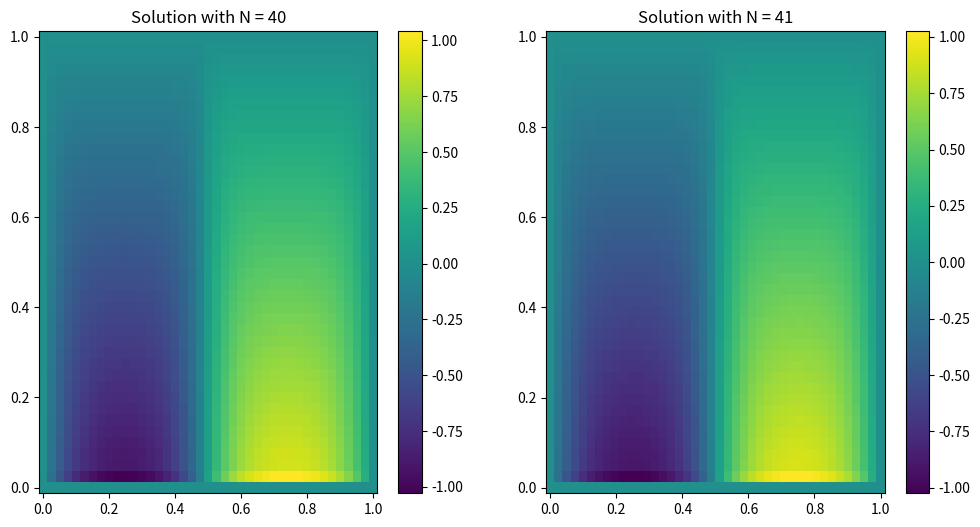
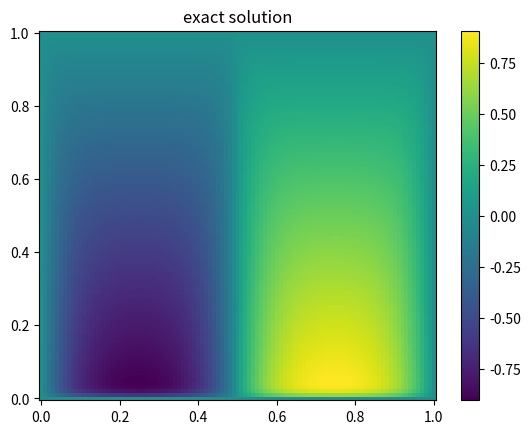

Recreate these plots in Python, in order.
import numpy
import scipy.sparse
import scipy.linalg
from matplotlib import pyplot as plt

def generate_mesh_2D(x_min, x_max, y_min, y_max, n_cells_x, n_cells_y):
    """Generates a uniform mesh of n_cells_x x n_cells_y on the domain [x_min, x_max] x [y_min, y_max].

    Generates a uniform mesh with n_cells_x x n_cells_y on the domain [x_min, x_max] x [y_min, y_max].
    A (2D) mesh is a collection of (n_cells_x + 1) x (n_cells_y + 1) points (vertices) and a 
    list of n_cells_x x n_cells_y pairs of indices of fours vertices defining the cells.

    The vertices of each cell are given in the following order
    
    3          4
     X ------ X
     |        |
     |        |
     X ------ X
    1          2
 
    The vertex (i, j) of the mesh is given by
        V_{i,j} = [x_min + i delta_x, y_min + j delta_y], i = 0, ..., (n_cells_x + 1), j = 0, ..., (n_cells_y + 1)

    and its single index is given by
        V_{k = i + (n_cells_x + 1)*j} = V_{i, j}

    where
        delta_x = (x_max - x_min)/n_cells_x
        delta_y = (y_max - y_min)/n_cells_y 

    The cell (i, j) of the mesh is given by
        c_{i,j} = [V_{i,j}, V_{i+1, j}, V_{i, j+1}, V_{i+1, j+1}]

    and its single index is given by
        c_{k = i + n_cells_x*j} = c_{i, j}.

    Parameters
    ----------
    x_min : float
        The lower bound of the x interval over which the mesh will be generated.
    x_max : float
        The upper bound of the x interval over which the mesh will be generated.
    y_min : float
        The lower bound of the y interval over which the mesh will be generated.
    y_max : float
        The upper bound of the y interval over which the mesh will be generated.   
    n_cells_x : int
        The number of cells of the mesh in the x-direction.
    n_cells_y : int
        The number of cells of the mesh in the y-direction.

    Returns
    -------
    vertices: numpy.array(float), size [(n_cells_x + 1)*(n_cells_x + 1), 2]
        The x- and y-coordinates of the vertices of the mesh. The index in the array is
        the index of the vertex, i.e., vertices[k] is the x- and y-coordinate of the
        k-th vertex of the mesh, with k given as above V_{k = i + (n_cells_x + 1)*j} = V_{i, j}.
    cells: numpy.array(int), size [n_cells_x * n_cells_x, 4]
        The indices of the four vertices of each cell of the mesh in the order specified above, i.e.,
        cells[k, 0] is the lower left vertex of the k-th cell
        cells[k, 1] is the lower right vertex of the k-th cell
        cells[k, 2] is the upper left vertex of the k-th cell
        cells[k, 3] is the upper right vertex of the k-th cell
        Again, recall the relation between the linear indexing k and the tuple indexing (i,j),
            k = i + n_cells_x * j
    """

    # Make some quantities more clear
    n_vertices_x = n_cells_x + 1
    n_vertices_y = n_cells_y + 1
    n_cells = n_cells_x * n_cells_y

    # Generate the vertices
    x, y = numpy.meshgrid(numpy.linspace(x_min, x_max, n_vertices_x), numpy.linspace(y_min, y_max, n_vertices_y))
    vertices = numpy.hstack([x.reshape(-1, 1), y.reshape(-1, 1)])

    # Generate the cells
    cells = numpy.zeros([n_cells, 4], dtype=numpy.int64)
    for j in range(0, n_cells_y):
        for i in range(0, n_cells_x):
            k = i + n_cells_x*j  # the linear cell number
            
            # Now we add the linear index of the vertices of the cell
            # Recall that the vertices of each cell are given in the following order
            #
            #  3          4
            #   X ------ X
            #   |        |
            #   |        |
            #   X ------ X
            #  1          2
            #
            # The vertex (i, j) of the mesh is given by
            # V_{i,j} = [x_min + i delta_x, y_min + j delta_y], i = 0, ..., (n_cells_x + 1), j = 0, ..., (n_cells_y + 1)
            #
            # The cell k = i + n_cells_x(j - 1) of the mesh is given by
            #   c[k, :] = [V_{i,j}, V_{i+1, j}, V_{i, j+1}, V_{i+1, j+1}]
            cells[k, 0] = (i) + (n_cells_x + 1)*(j)  # the linear index of the lower left corner of the element
            cells[k, 1] = (i+1) + (n_cells_x + 1)*(j)  # the linear index of the lower right corner of the element
            cells[k, 2] = (i) + (n_cells_x + 1)*(j+1)  # the linear index of the upper left corner of the element
            cells[k, 3] = (i+1) + (n_cells_x + 1)*(j+1)  # the linear index of the upper right corner of the element

    return vertices, cells

def compute_local_mass_matrix_1D():
    r""" Computes the local mass matrix for the reference cell [0,1]

    The local mass matrix L_matrix is
        L_local[i,j] = \int_{0}^{1} B_{i}(xi) B_{j}(xi) dxi

    Since all cells are just an affine rescalling of the reference cell [0, 1],
    a fast way to compute the inner products between all basis is to compute
    first the local inner product on the reference cell and then simply 
    multiply by the required scalling factor due to the coordinate transformation
    to go from the reference cell to the actual cell.

    This matrix is utilized to compute the 2d local convection matrix.

    Parameters
    ----
    None

    Returns
    ----
    L_local : numpy.array(float), size [2,2]
        The local mass matrix (on the reference cell) with L_local = \int_{0}^{1} B_{i}(xi) B_{j}(xi) dxi
    """

    # The local mass matrix is given by
    #   L_{local} = <B_{i}, B_{j}> = \int_{0}^{1} B_{i}(xi) B_{j}(xi) dxi, i,j = 0,1
    # we can approximate this with Gauss-Lobatto quadrature by
    #   \int_{0}^{1} B_{i}(xi) B_{j}(xi) dxi ~= 0.5 * B_{i}(xi_{k})B_{j}(xi_{k}) + 0.5* B_{i}(xi_{k})B_{j}(xi_{k}), i,j = 0,1
    # with x_{0} = 0.0, and x_{1} = 1.0. Given the expressions of the basis, we have that
    #   B_{i}(x_{k}) = \delta_{ik}  the Kronecker-delta
    # This allows us to further simplify this expression to
    #   \int_{0}^{1} B_{i}(xi) B_{j}(xi) dxi ~= 0.5

    L_local = numpy.zeros([2, 2])
    L_local[0, 0] = 0.5
    L_local[1, 1] = 0.5
    
    return L_local

def compute_local_convection_matrix_1D():
    r"""Computes the local convection matrix, for the reference cell [0, 1].

    The local convection matrix M_local is
        M_local[i, j] = \int_{0}^{1} B_{i}(xi) dB_{j}(xi)/dx dxi
    
    With B_{i}(xi) the local basis function i over the reference cell.

    Since all cells are just an affine rescalling of the reference cell [0, 1],
    a fast way to compute the inner products between all basis is to compute
    first the local inner product on the reference cell and then simply 
    multiply by the required scalling factor due to the coordinate transformation
    to go from the reference cell to the actual cell.
        
    Parameters
    ----------
    None

    Returns
    -------
    M_local : numpy.array(float), size [2, 2]
        The local convection matrix (on the reference cell) with M_local[i, j] ~= \int_{0}^{1} B_{i}(xi) dB_{j}(xi)/dx dxi
    """

    # The local convection matrix is given by
    #   M_{local} = <B_{i}, dB_{j}/dx> = \int_{0}^{1} B_{i}(xi) dB_{j}(xi)/dx dxi, i,j = 0,1
    # we can approximate this with Gauss-Lobatto quadrature by
    #   \int_{0}^{1} B_{i}(xi) dB_{j}(xi)/dx dxi ~= 0.5 * B_{i}(xi_{k}) dB_{j}(xi_{k})\dx + 0.5* B_{i}(xi_{k}) dB_{j}(xi_{k})/dx, i,j = 0,1
    # with x_{0} = 0.0, and x_{1} = 1.0. Given the expressions of the basis, we have that
    #   B_{i}(x_{k}) = \delta_{ik}  the Kronecker-delta 
    #                               | -1 if j = 0
    # and that dB_{j}(xi_{k})/dx =  |
    #                               | 1 if j = 1
    # This allows us to further simplify this expression to
    #   \int_{0}^{1} B_{i}(xi) dB_{j}(xi)/dxi dxi ~= | -0.5 if i = 0,1 and j = 0 
    #                                                | 0.5 if i = 0.1  and j = 1

    M_local = numpy.zeros([2, 2])
    M_local[0, 0] = -0.5
    M_local[1, 0] = -0.5 
    M_local[0, 1] = 0.5
    M_local[1, 1] = 0.5
    
    return M_local

def compute_local_diffusion_matrix_1D():
    r"""
    Computes the local diffusion matrix, for the reference cell [0, 1].

    The local diffussion matrix N_local is
        N_local[i, j] = \int_{0}^{1} dB_{i}(xi)/dxi dB_{j}(xi)/dxi dxi
    
    With B_{i}(xi) the local basis function i over the reference cell.

    Since all cells are just an affine rescalling of the reference cell [0, 1],
    a fast way to compute the inner products between all basis is to compute
    first the local inner product on the reference cell and then simply 
    multiply by the required scalling factor due to the coordinate transformation
    to go from the reference cell to the actual cell.
        
    Parameters
    ----------
    None

    Returns
    -------
    N_local : numpy.array(float), size [2, 2]
        The local diffusion matrix (on the reference cell) with N_local[i, j] ~= \int_{0}^{1} dB_{i}(xi)/dxi dB_{j}(xi)/dxi dxi
    """

    # The local diffusion matrix is given by
    #   N_{local} = <dB_{i}/dxi, dB_{j}/dxi> = \int_{0}^{1} dB_{i}(xi)/dxi dB_{j}(xi)/dxi dxi, i,j = 0,1
    # we can exactly compute this
    #                                                    | 1 if i == j
    #  \int_{0}^{1} dB_{i}(xi)/dxi dB_{j}(xi)/dxi dxi = < 
    #                                                    | -1 if i =/= j
    #

    N_local = numpy.ones([2, 2])
    N_local[0, 1] = -1.0
    N_local[1, 0] = -1.0
    
    return N_local

def compute_local_convection_matrix_2D():
    r""" Computes the 2d local convection matrix for the reference cell [0,1] x [0,1]
    The local convection matrix is
        M_local[i, j] = \int_{0}^{1} \int_{0}^{1} \nabla*B_{i}(xi, eta) *B_{j}(xi, eta) dxi deta

    As before, since all cells are just an affine rescalling of the reference cell [0, 1] x [0, 1],
    a fast way to compute the inner products between all basis is to compute
    first the local inner product on the reference cell and then simply 
    multiply by the required scalling factor due to the coordinate transformation
    to go from the reference cell to the actual cell.

      Another improvement is to note that the basis in 2D are just the tensor product of
    1D basis:
        B_{k}(xi, eta) = B_{i}(xi) B_{j}(eta)
    with the linear index k given by:
        k = i + 2*j

    This means that:
        M_local[k, l] = - \int_{0}^{1} B_{r}(xi) dB_{i}(xi)/dxi dxi \int_{0}^{1} B_{j}(eta) B_{s}(eta)/eta deta
                        - \int_{0}^{1} B_{r}(xi) B_{i}(xi) dxi \int_{0}^{1} dB_{j}(eta)/deta B_{s}(eta)/eta deta 
    with the linear indices k and l given by:
        k = i + 2*j
        l = r + 2*s

    We can go one step further and recall that the 1D M_local_1D matrix entries are just the 1D integrals we see
    in the expression above, therefore we can write:
        M_local[k, l] = -M_local_1D[r, i] * L_local_1D[s, j] - L_Local_1D[r, i] * M_local_1D[s, j]
    where L_local_1D refers to the 1D mass matrix

    Note that now our M_local is a 4 x 4 matrix, since there are 4 basis per element (one per vertex).

    We need to scale the terms in the two above expressions differently. Hence, they are returned seperately.

    The local co
    Parameters
    ----------
    None

    Returns
    -------
    M_local : numpy.array(float), size [4, 4]
        The local mass matrix (on the reference cell) with 
        M_local[0, k, l] ~= \int_{0}^{1} \int_{0}^{1} B_{l}(xi, eta) dB_{k}(xi, eta)/dxi dxi deta
        M_local[1, k, l] ~= \int_{0}^{1} \int_{0}^{1} B_{l}(xi, eta) dB_{k}(xi, eta)/deta dxi deta

    """
    # Following the alogirithm described above, we compute the 1D local mass and convection matrices
    M_local_1D = compute_local_convection_matrix_1D()
    L_local_1D = compute_local_mass_matrix_1D()

    # Populate the 2D M_local matrix
        # Populate the 2D M_local matrix
    M_local = numpy.zeros([2, 4, 4])
    for i in range(0, 2):
        for j in range(0, 2):
            for r in range(0, 2):
                for s in range(0, 2):
                    # Compute the linear indices of the basis
                    k = i + 2*j
                    l = r + 2*s

                    # Compute the 2D inner product using a tensor product of the 1D ones
                    M_local[0, k, l] = -M_local_1D[r, i] * L_local_1D[s, j]
                    M_local[1, k, l] = -L_local_1D[r, i] * M_local_1D[s, j]

    return M_local

def compute_local_diffusion_matrix_2D():
    r"""Computes the two components of the local the diffusion matrix, for the 2D reference cell [0, 1] x [0, 1].

    The local diffusion matrix N_local is
        N_local[k, l] = \int_{0}^{1} \int_{0}^{1} \nabla B_{k}(xi, eta) \cdot \nabla B_{l}(xi, eta) dxi deta
    
    With B_{k}(xi, eta) the local %%bashis function k over the 2D reference cell.

    As before, since all cells are just an affine rescalling of the reference cell [0, 1] x [0, 1],
    a fast way to compute the inner products between all basis is to compute
    first the local inner product on the reference cell and then simply 
    multiply by the required scalling factor due to the coordinate transformation
    to go from the reference cell to the actual cell.

    Another improvement is to note that the basis in 2D are just the tensor product of
    1D basis:
        B_{k}(xi, eta) = B_{i}(xi) B_{j}(eta)
    with the linear index k given by:
        k = i + 2*j

    This means that:
        N_local[k, l] = \int_{0}^{1} dB_{i}(xi)/dxi dB_{r}(xi)/dxi dxi *  \int_{0}^{1} B_{j}(eta) B_{s}(eta) deta +
                      + \int_{0}^{1} B_{i}(xi) B_{r}(xi) dxi * \int_{0}^{1} dB_{j}(eta)/deta dB_{s}(eta)/deta deta
    with the linear indices k and l given by:
        k = i + 2*j
        l = r + 2*s

    We can go one step further and recall that the 1D M_local_1D and the 1D N_local_1D matrix entries are just 
    the 1D integrals we see in the expression above, therefore we can write:
        N_local[k, l] = N_local_1D[i, r] * M_local_1D[j, s] + M_local_1D[i, r] * N_local_1D[j, s]
    
    Note that now our M_local is a 4 x 4 matrix, since there are 4 basis per element (one per vertex).

    Each of the terms that are summed on the right hand side of the last expression need to be scalled in 
    different ways, hence we return both terms separately.
    
    Parameters
    ----------
    None

    Returns
    -------
    N_local : numpy.array(float), size [2, 4, 4]
        The two components of the local diffusion matrix (on the reference cell) with 
        N_local[0, k, l] ~= \int_{0}^{1} \int_{0}^{1} dB_{k}(xi, eta)/dxi \nabla dB_{l}(xi, eta)/dxi dxi deta
        N_local[1, k, l] ~= \int_{0}^{1} \int_{0}^{1} dB_{k}(xi, eta)/deta \nabla dB_{l}(xi, eta)/deta dxi deta
    """

    # Following the algorithm described above, we first compute the local 1D mass and diffusion matrices
    M_local_1D = compute_local_mass_matrix_1D()
    N_local_1D = compute_local_diffusion_matrix_1D()

    # Populate the 2D M_local matrix
    N_local = numpy.zeros([2, 4, 4])
    for i in range(0, 2):
        for j in range(0, 2):
            for r in range(0, 2):
                for s in range(0, 2):
                    # Compute the linear indices of the basis
                    k = i + 2*j
                    l = r + 2*s

                    # Compute the 2D inner product using a tensor product of the 1D ones
                    N_local[0, k, l] = N_local_1D[i, r] * M_local_1D[j, s]
                    N_local[1, k, l] = M_local_1D[i, r] * N_local_1D[j, s]
    
    return N_local

def compute_global_convection_matrix_2D(vertices, cells, u):
    r"""Computes the global convection matrix, for the 2D mesh of vertices and cells.

    The global convection matrix M_global is
        M_local[i, j] = \int_{\Omega} \nabla*B_{i}(x, y) *B_{j}(x, y) dx dy

    With B_{i}(x, y) the global basis function i over the domain.
        
    Parameters
    ----------
    vertices : numpy.array(float), size [1, n+1]
        The x-coordinates of the vertices of the mesh. The index in the array is
        the index of the vertex, i.e., vertices[k] is the x-coordinate of the
        k-th vertex of the mesh.
    cells : numpy.array(int), size [2, n]
        The indices of the start and end vertex of each cell, i.e.,
        cells[k, 0] is the lower bound vertex of the k-th cell
        cells[k, 1] is the upper bound vertex of the k-th cell

    u : numpy array(float), size [2]
        The velocity vector field. u[0] is in the x direction and u[1] is in the y direction

    Returns
    -------
    M_global : numpy.array(float), size [n+1, n+1]
        The global convection matrix (on the whole domain) with
        M_local[i, j] = \int_{\Omega} \nabla*B_{i}(x, y) *B_{j}(x, y) dx dy
    """

    n_cells = cells.shape[0]
    n_vertices = vertices.shape[0]
    delta_x = (vertices[cells[:, 1], 0] - vertices[cells[:, 0], 0]).flatten()
    delta_y = (vertices[cells[:, 2], 1] - vertices[cells[:, 0], 1]).flatten()

    M_row_idx = numpy.zeros([n_cells, 4, 4])
    M_col_idx = numpy.zeros([n_cells, 4, 4]) 
    M_data = numpy.zeros([n_cells, 4, 4])

    M_local = compute_local_convection_matrix_2D()

    for cell_idx, cell in enumerate(cells):
        col_idx, row_idx = numpy.meshgrid(cell, cell)
        M_row_idx[cell_idx, :, :] = row_idx
        M_col_idx[cell_idx, :, :] = col_idx

        # NOTE: N_local contains the inner product between the B_k and its derivative, i.e.,
        #    M_local = < u B_{k}, \nabla B_{l}>
        # but, as we have seen, this is computed for the reference cell [0, 1] x [0, 1], not
        # the cell we are looping over, which is [x_{i}, x_{j}] x [y_{r}, y_{s}] and has 
        # lengths delta_x_{k} and delta_y_{l}.
        # Therefore we need to multiply each derivative by scalling coefficients to
        # correctly compute the derivative in the cell. Then, as we saw for the mass matrix,
        # we need to multiply by delta_x_{i} to correctly compute the integral.
        # The above operations cancel out and we are left with only either a delta_y term or a delta_x term.

        M_data[cell_idx, :, :] = u[0]*M_local[0]*delta_y[cell_idx] + u[1]*M_local[1]*delta_x[cell_idx]

    M_global = scipy.sparse.csr_array((M_data.flatten(), (M_row_idx.flatten(), M_col_idx.flatten())), shape=(n_vertices, n_vertices))

    return M_global

def compute_global_diffusion_matrix_2D(vertices, cells):
    r"""Computes the global diffusion matrix, for the 2D mesh of vertices and cells.

    The global diffusion matrix N_global is
        N_global[i, j] = \int_{\Omega} \nabla B_{i}(x, y) \cdot \nabla B_{j}(x, y) dxdy
    
    With B_{i}(x, y) the global basis function i over the domain.
        
    Parameters
    ----------
    vertices : numpy.array(float), size [1, n+1]
        The x-coordinates of the vertices of the mesh. The index in the array is
        the index of the vertex, i.e., vertices[k] is the x-coordinate of the
        k-th vertex of the mesh.
    cells : numpy.array(int), size [2, n]
        The indices of the start and end vertex of each cell, i.e.,
        cells[k, 0] is the lower bound vertex of the k-th cell
        cells[k, 1] is the upper bound vertex of the k-th cell

    Returns
    -------
    N_global : numpy.array(float), size [n+1, n+1]
        The global diffusion matrix (on the whole domain) with
        N_global[i, j] ~= \int_{\Omega} \nabla B_{i}(x, y) \cdot \nabla B_{j}(x, y) dxdy
    """

    n_cells = cells.shape[0]
    n_vertices = vertices.shape[0]
    delta_x = (vertices[cells[:, 1], 0] - vertices[cells[:, 0], 0]).flatten()
    delta_y = (vertices[cells[:, 2], 1] - vertices[cells[:, 0], 1]).flatten()

    N_row_idx = numpy.zeros([n_cells, 4, 4])
    N_col_idx = numpy.zeros([n_cells, 4, 4]) 
    N_data = numpy.zeros([n_cells, 4, 4])

    N_local = compute_local_diffusion_matrix_2D()
    
    for cell_idx, cell in enumerate(cells):
        col_idx, row_idx = numpy.meshgrid(cell, cell)
        N_row_idx[cell_idx, :, :] = row_idx
        N_col_idx[cell_idx, :, :] = col_idx
        # NOTE: N_local contains the inner product between the derivatives, i.e.,
        #    N_local = <\nabla B_{k}, \nabla B_{l}>
        # but, as we have seen, this is computed for the reference cell [0, 1] x [0, 1], not
        # the cell we are looping over, which is [x_{i}, x_{j}] x [y_{r}, y_{s}] and has 
        # lengths delta_x_{k} and delta_y_{l}.
        # Therefore we need to multiply each derivative by scalling coefficients to
        # correctly compute the derivative in the cell. Then, as we saw for the mass matrix,
        # we need to multiply by delta_x_{i} to correctly compute the integral. This gives
        # an overall 1/delta_x_{i} term we need to multiply, as see below.
        N_data[cell_idx, :, :] = N_local[0] * delta_y[cell_idx] / delta_x[cell_idx] + N_local[1] * delta_x[cell_idx] / delta_y[cell_idx] 

    N_global = scipy.sparse.csr_array((N_data.flatten(), (N_row_idx.flatten(), N_col_idx.flatten())), shape=(n_vertices, n_vertices))

    return N_global

def compute_forcing_term_2D(f, vertices, cells):
    r"""Computes the forcing term, right hand side, for the 2D mesh of vertices and cells.

    The forcing term F is
        F[j] = \int_{\Omega} f(x, y) B_{j}(x, y) dxdy
    
    With B_{j}(x, y) the global basis function i over the domain.
        
    Parameters
    ----------
    f : func
        The function implementing the right hand side function of the Poisson or Helmholtz equations.
    vertices : numpy.array(float), size [n+1, 1]
        The x- and y-coordinates of the vertices of the mesh. The index in the array is
        the index of the vertex, i.e., vertices[k, :] is the x- and y-coordinate of the
        k-th vertex of the mesh.
    cells : numpy.array(int), size [n, 4]
        The indices of the start and end vertex of each cell, i.e.,
        cells[k, 0] is the lower left vertex of the k-th cell
        cells[k, 1] is the lower right vertex of the k-th cell
        cells[k, 2] is the upper left vertex of the k-th cell
        cells[k, 3] is the upper right vertex of the k-th cell

    Returns
    -------
    F : numpy.array(float), size [n+1]
        The forcing term with F[j] ~= \int_{\Omega} f(x, y) B_{j}(x, y) dxdy
    """
    n_cells = cells.shape[0]
    n_vertices = vertices.shape[0]
    delta_x = (vertices[cells[:, 1], 0] - vertices[cells[:, 0], 0]).flatten()
    delta_y = (vertices[cells[:, 2], 1] - vertices[cells[:, 0], 1]).flatten()
    

    F = numpy.zeros(n_vertices)
    for cell_idx, cell in enumerate(cells):
        f_at_cell_vertices = f(vertices[cell])
        F[cell] += 0.25 * f_at_cell_vertices * delta_x[cell_idx] * delta_y[cell_idx]

    return F

def compute_solution(x_min, x_max, y_min, y_max, n_cells_x, n_cells_y, epsilon, u, f):
    r"""
    Computes the solution to the Bubnov-Galerkin approximation for the Convection-Diffusion equation
        
        \nabla * (\epsilon \nabla\phi) - \nabla * (u \phi) = f
        \phi(\Omega) = 0


    over the interval [x_min, x_max] x [y_min, y_max] with n=n_cells uniformly distributed cells

    Parameters
    ------------
    x_min: float
        the lower bound of the interval in the x direction
    x_max: float
        the upper bound of the interval in the x direction
    y_min: float
        the lower bound of the interval in the y direction
    y_max: float
        the upper bound of the interval in the y direction
    n_cells_x: int
        the amount of cells to use in the mesh in the x direction
    n_cells_y : int
        the amount of cells to use in the mesh in the y direction
    epsilon: float
        the diffusion coefficient
    u: np.array(float), size [2]
        the velocity of the flow
    f: func (R^n_cells -> R^{n_cells})
        the function implementing the right hand side of the convection diffusion equation

    Returns
    ----
    vertices: numpy.array(float), size [(n_cells_x + 1)*(n_cells_x + 1), 2]
        The x- and y-coordinates of the vertices of the mesh. The index in the array is
        the index of the vertex, i.e., vertices[k] is the x- and y-coordinate of the
        k-th vertex of the mesh, with k given as above V_{k = i + (n_cells_x + 1)*j} = V_{i, j}.

    phi_h : numpy.array(float), size [(n_cells_x + 1)*(n_cells_x + 1)]
        The numerical solution to the convection-diffusion equation

    """

    # Impose essential (Dirichlet) boundary conditions
    phi_left = 0.0
    phi_right = 0.0
    phi_bottom = 0.0
    phi_top = 0.0
    
    # Generate the mesh
    vertices, cells = generate_mesh_2D(x_min, x_max, y_min, y_max, n_cells_x, n_cells_y)

    # Compute global convection matrix
    M_global = compute_global_convection_matrix_2D(vertices, cells, u)
    M_global.toarray()
    
    # Compute global diffusion matrix
    N_global = compute_global_diffusion_matrix_2D(vertices, cells)
    N_global.toarray()
    

    # To be frank, I don't actually know why we construct the matrix via M_global - epsilon*N_global
    # If I derived everything correctly it should be M_global + epsilon*N_global
    # But that results in incorrect solutions. So we just add this and roll
    A = M_global - epsilon*N_global

    # Compute the right hand side
    F = compute_forcing_term_2D(f, vertices,  cells)

    # Include the boundary conditions
    # Left boundary
    i_idx = numpy.zeros(n_cells_y + 1, dtype=numpy.int64)
    j_idx = numpy.arange(0, n_cells_y + 1)
    left_basis_indices = i_idx + (n_cells_x + 1)*j_idx
    A[left_basis_indices, :] = 0.0
    for basis_idx in left_basis_indices:
        A[basis_idx, basis_idx] = 1.0
        F[basis_idx] = phi_left  # note that phi_left is contant, if not, this needs to be changed
    
    # Right boundary
    i_idx = n_cells_x*numpy.ones(n_cells_y + 1, dtype=numpy.int64)
    j_idx = numpy.arange(0, n_cells_y + 1)
    left_basis_indices = i_idx + (n_cells_x + 1)*j_idx
    A[left_basis_indices, :] = 0.0
    for basis_idx in left_basis_indices:
        A[basis_idx, basis_idx] = 1.0
        F[basis_idx] = phi_right  # note that phi_right is contant, if not, this needs to be changed
    
    # Bottom boundary
    i_idx = numpy.arange(0, n_cells_x + 1)
    j_idx = numpy.zeros(n_cells_x + 1, dtype=numpy.int64)
    left_basis_indices = i_idx + (n_cells_x + 1)*j_idx
    A[left_basis_indices, :] = 0.0
    for basis_idx in left_basis_indices:
        A[basis_idx, basis_idx] = 1.0
        F[basis_idx] = phi_bottom  # note that phi_bottom is contant, if not, this needs to be changed
    
    # Top boundary
    i_idx = numpy.arange(0, n_cells_x + 1)
    j_idx = n_cells_y*numpy.ones(n_cells_x + 1, dtype=numpy.int64)
    left_basis_indices = i_idx + (n_cells_x + 1)*j_idx
    A[left_basis_indices, :] = 0.0
    for basis_idx in left_basis_indices:
        A[basis_idx, basis_idx] = 1.0
        F[basis_idx] = phi_top  # note that phi_top is contant, if not, this needs to be changed

    # Solve the system
    phi_h = scipy.sparse.linalg.spsolve(A, F)

    return vertices, phi_h  


if __name__ == "__main__":

    # Parameters to get the same plot as in the jupyter notebook
    # x_min = 1.0
    # x_max = 2.0
    # y_min = 2.5
    # y_max = 3.0
    # N = 40

    # n_cells_x = N
    # n_cells_y = N

    # epsilon = 1
    # u = numpy.array([0.0, 0.0])
    # f = lambda point: -8.0*numpy.pi*numpy.pi*numpy.sin(2.0*numpy.pi*point[:, 0])*numpy.sin(2.0*numpy.pi*point[:, 1])  # right hand side of Poisson equation

    x_min = 0.0
    x_max = 1.0
    y_min = 0.0
    y_max = 1.0
    N = 40

    n_cells_x = N
    n_cells_y = N

    if N % 2 == 1:
        print("N is odd, this means that the even and odd solutions should be interchanged.")

    epsilon = 0.01
    u = numpy.array([0.0, 1.0])
    f = lambda points : numpy.array(list(map(lambda point : 1 if point[0] < 0.5 else -1, points)))

    vertices_even, phi_h_even = compute_solution(x_min, x_max, y_min, y_max, n_cells_x, n_cells_y, epsilon, u, f)
    vertices_odd, phi_h_odd = compute_solution(x_min, x_max, y_min, y_max, n_cells_x+1, n_cells_y+1, epsilon, u, f)

    # plt.figure()
    # plt.pcolormesh(vertices[:, 0].reshape(n_cells_y+1, n_cells_x+1), vertices[:, 1].reshape(n_cells_y+1, n_cells_x+1), phi_h.reshape(n_cells_y+1, n_cells_x+1))  # plot the error
    # plt.colorbar()
    # plt.title("phi_h")
    # plt.show()

    # Show the even odd solutions side by side
    fig, ax = plt.subplots(1, 2, figsize=(12, 6))
    ax[0].set_title(f'Solution with N = {N}')
    im0 = ax[0].pcolormesh( vertices_even[:, 0].reshape(n_cells_y+1, n_cells_x+1), 
                            vertices_even[:, 1].reshape(n_cells_y+1, n_cells_x+1), 
                            phi_h_even.reshape(n_cells_y+1, n_cells_x+1))

    # ax[0].axvline(x=0.5, color='r', linestyle='--', linewidth=1.5)
    fig.colorbar(im0, ax=ax[0])
    
    ax[1].set_title(f'Solution with N = {N+1}')
    im1 = ax[1].pcolormesh( vertices_odd[:, 0].reshape(n_cells_y+2, n_cells_x+2), 
                            vertices_odd[:, 1].reshape(n_cells_y+2, n_cells_x+2), 
                            phi_h_odd.reshape(n_cells_y+2, n_cells_x+2))
    fig.colorbar(im1, ax=ax[1])

    # ax[1].axvline(x=0.5, color='r', linestyle='--', linewidth=1.5)
    plt.savefig("approximation_assignment_2.png", dpi = 300)


    # Calculate the solution on a fine mesh and plot
    vertices_exact, phi_exact = compute_solution(x_min, x_max, y_min, y_max, 100, 100, epsilon, u, f)
    plt.figure()
    plt.pcolormesh( vertices_exact[:, 0].reshape(100+1, 100+1), 
                    vertices_exact[:, 1].reshape(100+1, 100+1), 
                    phi_exact.reshape(100+1, 100+1))  # plot the error
    plt.colorbar()
    plt.title("exact solution")
    plt.savefig("exact_assignment_2.png", dpi=300)
